Run: headless pygame with SDL's dummy video driver; simulated clock (each Clock.tick advances the game by its frame time, no real sleeping); random seed 0; keys injected as events and as key.get_pressed() state; mouse plan: one left click at the window centre at the start of phase 2, then a move to the lower-right quarter at the start of phase 3.
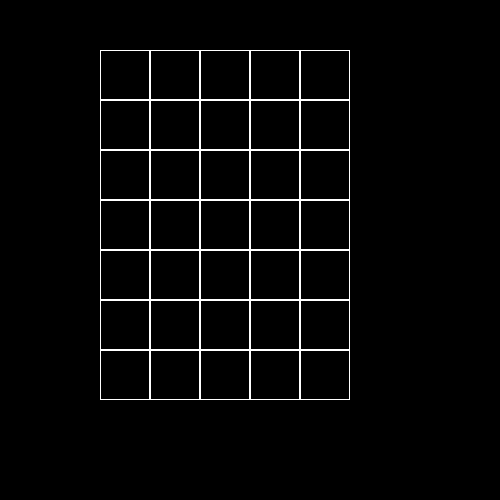
Frame 1 of 4 · flips 1–60 · no input
Frame 2 of 4 · flips 61–180 · clicked the window centre · tapped SPACE, RETURN · held RIGHT (→), D · screen unchanged from frame 1, image omitted
Frame 3 of 4 · flips 181–300 · moved the mouse to the lower-right quarter · held DOWN (↓), S · screen unchanged from frame 2, image omitted
Frame 4 of 4 · flips 301–420 · held LEFT (←), A, UP (↑), W · screen unchanged from frame 3, image omitted

The pygame program that drew these frames:

import sys

import pygame

pygame.init()

BLACK = (0, 0, 0)
WHITE = (255, 255, 255)


class Board:
    def __init__(self, width, height, left=10, top=10, cell_size=30):
        self.width = width
        self.height = height
        self.board = [[0] * width for _ in range(height)]
        self.left = left
        self.top = top
        self.cell_size = cell_size
        self.screen = pygame.display.set_mode((500, 500))

    def set_view(self, left, top, cell_size):
        self.left = left
        self.top = top
        self.cell_size = cell_size

    def render(self, screen):
        for x in range(self.width):
            for y in range(self.height):
                rect = pygame.Rect(self.left + x * self.cell_size, self.top + y * self.cell_size, self.cell_size,
                                   self.cell_size)
                pygame.draw.rect(screen, WHITE, rect, 1)

    def get_cell(self, nouse_pos):
        x, y = nouse_pos
        x -= self.left
        y -= self.top

        if x < 0 or y < 0 or x >= self.width * self.cell_size or y >= self.height * self.cell_size:
            return None
        return (x // self.cell_size, y // self.cell_size)

    def handle_click(self, mouse_pos):
        cell = self.get_cell(mouse_pos)
        if cell is not None:
            print(cell)
        else:
            print(None)

    def run(self):
        clock = pygame.time.Clock()
        running = True
        while running:
            for event in pygame.event.get():
                if event.type == pygame.QUIT:
                    running = False
                if event.type == pygame.MOUSEBUTTONDOWN:
                    self.handle_click(event.pos)

            self.screen.fill(BLACK)
            self.render(self.screen)
            pygame.display.flip()
            clock.tick(60)

        pygame.quit()
        sys.exit()


def main():
    b = Board(5, 7)
    b.set_view(100, 50, 50)
    b.run()


if __name__ == '__main__':
    main()
